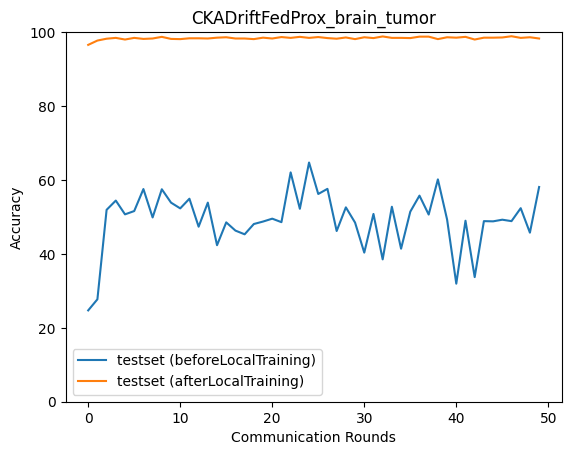

Data behind this chart, as committed beside it:
epoch, accuracy_test_before, macro_f1_test_before, macro_precision_test_before, macro_recall_test_before, accuracy_test_after, macro_f1_test_after, macro_precision_test_after, macro_recall_test_after
0, 24.71, 9.906, 6.177, 25.0, 96.55, 96.57, 96.63, 96.56
1, 27.71, 23.24, 38.53, 27.92, 97.72, 97.71, 97.72, 97.72
2, 51.92, 50.66, 56.14, 51.89, 98.22, 98.22, 98.21, 98.22
3, 54.42, 52.07, 59.22, 54.36, 98.44, 98.44, 98.44, 98.44
4, 50.7, 47.51, 57.7, 50.72, 98, 97.99, 98, 98
5, 51.59, 47.87, 56.42, 51.61, 98.44, 98.44, 98.44, 98.44
6, 57.54, 57.32, 62.69, 57.5, 98.16, 98.17, 98.2, 98.16
7, 49.86, 46.73, 50.37, 49.9, 98.27, 98.27, 98.28, 98.27
8, 57.48, 55.55, 63.81, 57.5, 98.72, 98.72, 98.72, 98.72
9, 53.87, 50.28, 58.71, 53.83, 98.16, 98.16, 98.16, 98.16
10, 52.31, 50.44, 64.89, 52.35, 98.11, 98.1, 98.11, 98.1
11, 54.92, 50.43, 63.99, 54.88, 98.33, 98.33, 98.33, 98.33
12, 47.36, 42.77, 59.62, 47.39, 98.33, 98.32, 98.33, 98.33
13, 53.87, 48.08, 62.24, 53.87, 98.27, 98.27, 98.28, 98.27
14, 42.35, 37.29, 56.8, 42.41, 98.5, 98.49, 98.5, 98.49
15, 48.53, 36.18, 51.4, 48.46, 98.61, 98.61, 98.61, 98.6
16, 46.3, 41.51, 55.64, 46.3, 98.27, 98.27, 98.27, 98.27
17, 45.3, 34.09, 56.32, 45.27, 98.27, 98.27, 98.27, 98.27
18, 48.08, 42.52, 65.36, 48.02, 98.11, 98.1, 98.14, 98.1
19, 48.75, 36.01, 43.33, 48.68, 98.5, 98.5, 98.5, 98.5
20, 49.53, 47.73, 64.11, 49.54, 98.27, 98.27, 98.28, 98.27
21, 48.58, 36.74, 39.47, 48.52, 98.66, 98.66, 98.67, 98.66
22, 62.05, 62.85, 67.01, 61.98, 98.44, 98.44, 98.44, 98.44
23, 52.2, 44.37, 45.06, 52.19, 98.72, 98.72, 98.72, 98.72
24, 64.72, 60.45, 66.09, 64.49, 98.44, 98.44, 98.45, 98.44
25, 56.2, 49.92, 46.28, 56.28, 98.66, 98.66, 98.67, 98.66
26, 57.6, 49.82, 49.91, 57.43, 98.39, 98.38, 98.39, 98.39
27, 46.19, 37.03, 45.74, 46.23, 98.22, 98.21, 98.22, 98.21
28, 52.59, 46.18, 47.46, 52.51, 98.55, 98.55, 98.56, 98.55
29, 48.47, 37.91, 47.33, 48.47, 98.11, 98.1, 98.1, 98.11
30, 40.35, 33.67, 57.64, 40.4, 98.61, 98.61, 98.62, 98.61
31, 50.81, 42.55, 48.08, 50.8, 98.39, 98.38, 98.39, 98.38
32, 38.51, 32.21, 47.76, 38.6, 98.83, 98.83, 98.83, 98.83
33, 52.75, 47.26, 66.41, 52.75, 98.44, 98.44, 98.45, 98.43
34, 41.4, 36.31, 47.1, 41.48, 98.44, 98.44, 98.46, 98.44
35, 51.42, 45.16, 60.51, 51.36, 98.39, 98.38, 98.4, 98.38
36, 55.76, 55.21, 61.44, 55.79, 98.78, 98.77, 98.79, 98.77
37, 50.64, 41.9, 65.28, 50.58, 98.78, 98.77, 98.79, 98.77
38, 60.16, 61.21, 66.22, 60.19, 98.11, 98.1, 98.11, 98.1
39, 49.3, 36.38, 49.83, 49.23, 98.61, 98.61, 98.61, 98.61
40, 31.94, 23.38, 51.48, 32.14, 98.5, 98.49, 98.51, 98.49
41, 48.97, 36.19, 31.7, 48.9, 98.72, 98.72, 98.72, 98.71
42, 33.72, 25.49, 66.1, 33.91, 98, 97.99, 98, 97.99
43, 48.86, 36.27, 56.63, 48.79, 98.5, 98.5, 98.51, 98.49
44, 48.8, 45.73, 65.58, 48.85, 98.5, 98.49, 98.5, 98.49
45, 49.25, 36.76, 70.01, 49.17, 98.55, 98.55, 98.56, 98.55
46, 48.86, 47.21, 54.56, 48.93, 98.89, 98.89, 98.89, 98.88
47, 52.37, 44.75, 58.29, 52.21, 98.44, 98.44, 98.45, 98.44
48, 45.74, 40.73, 46.95, 45.81, 98.61, 98.61, 98.61, 98.61
49, 58.1, 50.35, 50.65, 57.69, 98.27, 98.27, 98.29, 98.27
